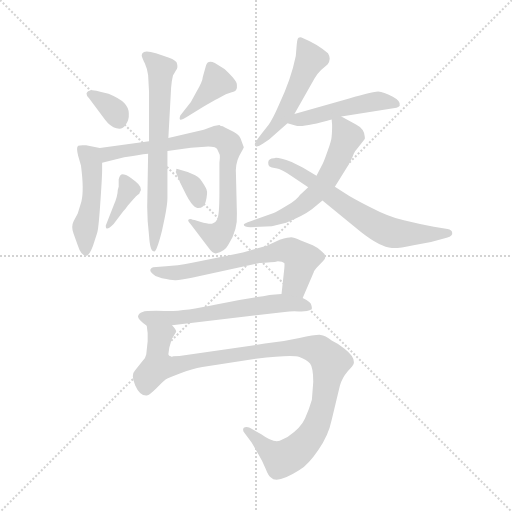
t = 0.00 s
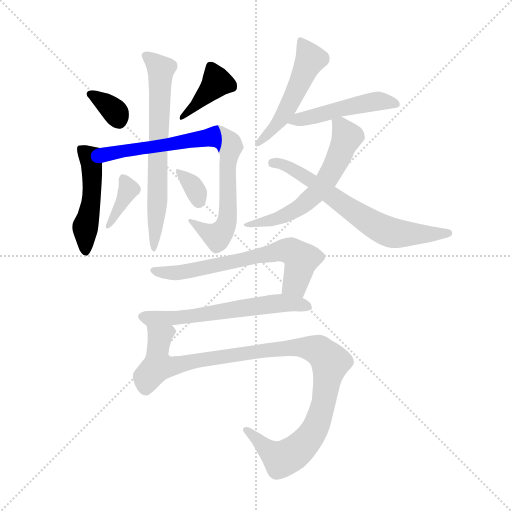
t = 2.02 s
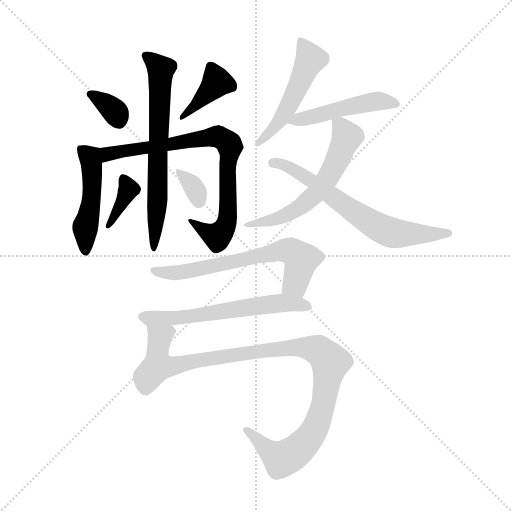
t = 4.04 s
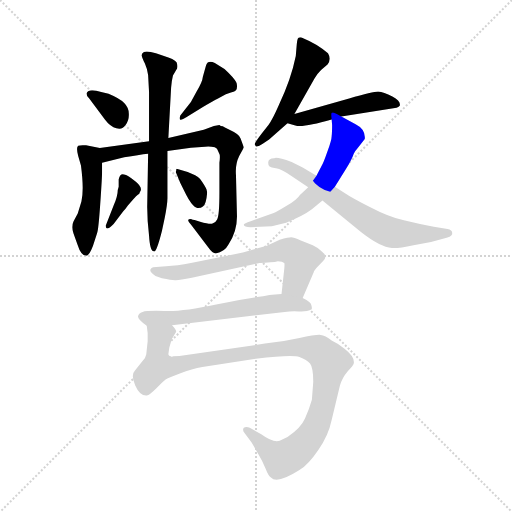
t = 6.07 s
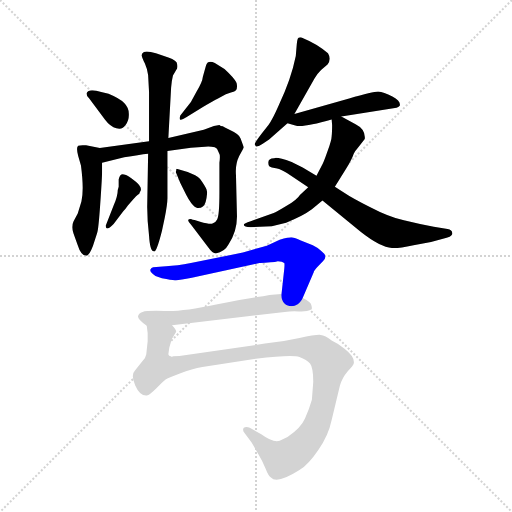
t = 8.09 s
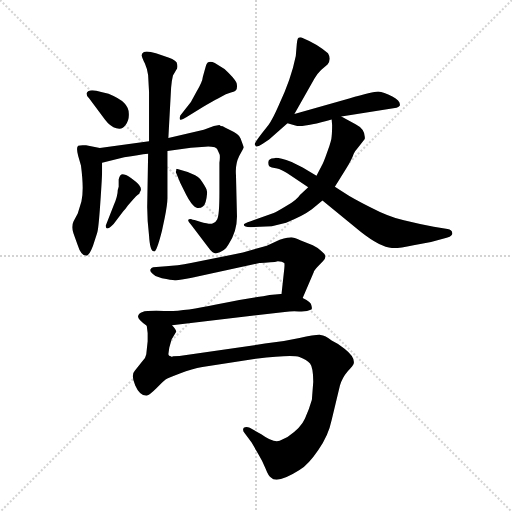
t = 10.11 s

The animated SVG that drew these frames (rendered in a browser with its animation timeline set to each time). Animation: 14 CSS @keyframes rules; one cycle of 10.11 s.

<svg version="1.1" viewBox="0 0 1024 1024" xmlns="http://www.w3.org/2000/svg">
  <g stroke="lightgray" stroke-dasharray="1,1" stroke-width="1" transform="scale(4, 4)">
    <line x1="0" y1="0" x2="256" y2="256"></line>
    <line x1="256" y1="0" x2="0" y2="256"></line>
    <line x1="128" y1="0" x2="128" y2="256"></line>
    <line x1="0" y1="128" x2="256" y2="128"></line>
  </g>
  <g transform="scale(0.92, -0.92) translate(60, -850)">
    <style type="text/css">
      
        @keyframes keyframes0 {
          from {
            stroke: blue;
            stroke-dashoffset: 344;
            stroke-width: 128;
          }
          53% {
            animation-timing-function: step-end;
            stroke: blue;
            stroke-dashoffset: 0;
            stroke-width: 128;
          }
          to {
            stroke: black;
            stroke-width: 1024;
          }
        }
        #make-me-a-hanzi-animation-0 {
          animation: keyframes0 0.5299479166666666s both;
          animation-delay: 0s;
          animation-timing-function: linear;
        }
      
        @keyframes keyframes1 {
          from {
            stroke: blue;
            stroke-dashoffset: 398;
            stroke-width: 128;
          }
          56% {
            animation-timing-function: step-end;
            stroke: blue;
            stroke-dashoffset: 0;
            stroke-width: 128;
          }
          to {
            stroke: black;
            stroke-width: 1024;
          }
        }
        #make-me-a-hanzi-animation-1 {
          animation: keyframes1 0.5738932291666666s both;
          animation-delay: 0.5299479166666666s;
          animation-timing-function: linear;
        }
      
        @keyframes keyframes2 {
          from {
            stroke: blue;
            stroke-dashoffset: 491;
            stroke-width: 128;
          }
          62% {
            animation-timing-function: step-end;
            stroke: blue;
            stroke-dashoffset: 0;
            stroke-width: 128;
          }
          to {
            stroke: black;
            stroke-width: 1024;
          }
        }
        #make-me-a-hanzi-animation-2 {
          animation: keyframes2 0.6495768229166666s both;
          animation-delay: 1.1038411458333333s;
          animation-timing-function: linear;
        }
      
        @keyframes keyframes3 {
          from {
            stroke: blue;
            stroke-dashoffset: 811;
            stroke-width: 128;
          }
          73% {
            animation-timing-function: step-end;
            stroke: blue;
            stroke-dashoffset: 0;
            stroke-width: 128;
          }
          to {
            stroke: black;
            stroke-width: 1024;
          }
        }
        #make-me-a-hanzi-animation-3 {
          animation: keyframes3 0.9099934895833334s both;
          animation-delay: 1.75341796875s;
          animation-timing-function: linear;
        }
      
        @keyframes keyframes4 {
          from {
            stroke: blue;
            stroke-dashoffset: 692;
            stroke-width: 128;
          }
          69% {
            animation-timing-function: step-end;
            stroke: blue;
            stroke-dashoffset: 0;
            stroke-width: 128;
          }
          to {
            stroke: black;
            stroke-width: 1024;
          }
        }
        #make-me-a-hanzi-animation-4 {
          animation: keyframes4 0.8131510416666666s both;
          animation-delay: 2.6634114583333335s;
          animation-timing-function: linear;
        }
      
        @keyframes keyframes5 {
          from {
            stroke: blue;
            stroke-dashoffset: 371;
            stroke-width: 128;
          }
          55% {
            animation-timing-function: step-end;
            stroke: blue;
            stroke-dashoffset: 0;
            stroke-width: 128;
          }
          to {
            stroke: black;
            stroke-width: 1024;
          }
        }
        #make-me-a-hanzi-animation-5 {
          animation: keyframes5 0.5519205729166666s both;
          animation-delay: 3.4765625s;
          animation-timing-function: linear;
        }
      
        @keyframes keyframes6 {
          from {
            stroke: blue;
            stroke-dashoffset: 338;
            stroke-width: 128;
          }
          52% {
            animation-timing-function: step-end;
            stroke: blue;
            stroke-dashoffset: 0;
            stroke-width: 128;
          }
          to {
            stroke: black;
            stroke-width: 1024;
          }
        }
        #make-me-a-hanzi-animation-6 {
          animation: keyframes6 0.5250651041666666s both;
          animation-delay: 4.028483072916667s;
          animation-timing-function: linear;
        }
      
        @keyframes keyframes7 {
          from {
            stroke: blue;
            stroke-dashoffset: 524;
            stroke-width: 128;
          }
          63% {
            animation-timing-function: step-end;
            stroke: blue;
            stroke-dashoffset: 0;
            stroke-width: 128;
          }
          to {
            stroke: black;
            stroke-width: 1024;
          }
        }
        #make-me-a-hanzi-animation-7 {
          animation: keyframes7 0.6764322916666666s both;
          animation-delay: 4.553548177083334s;
          animation-timing-function: linear;
        }
      
        @keyframes keyframes8 {
          from {
            stroke: blue;
            stroke-dashoffset: 493;
            stroke-width: 128;
          }
          62% {
            animation-timing-function: step-end;
            stroke: blue;
            stroke-dashoffset: 0;
            stroke-width: 128;
          }
          to {
            stroke: black;
            stroke-width: 1024;
          }
        }
        #make-me-a-hanzi-animation-8 {
          animation: keyframes8 0.6512044270833334s both;
          animation-delay: 5.229980468750001s;
          animation-timing-function: linear;
        }
      
        @keyframes keyframes9 {
          from {
            stroke: blue;
            stroke-dashoffset: 609;
            stroke-width: 128;
          }
          66% {
            animation-timing-function: step-end;
            stroke: blue;
            stroke-dashoffset: 0;
            stroke-width: 128;
          }
          to {
            stroke: black;
            stroke-width: 1024;
          }
        }
        #make-me-a-hanzi-animation-9 {
          animation: keyframes9 0.74560546875s both;
          animation-delay: 5.881184895833334s;
          animation-timing-function: linear;
        }
      
        @keyframes keyframes10 {
          from {
            stroke: blue;
            stroke-dashoffset: 681;
            stroke-width: 128;
          }
          69% {
            animation-timing-function: step-end;
            stroke: blue;
            stroke-dashoffset: 0;
            stroke-width: 128;
          }
          to {
            stroke: black;
            stroke-width: 1024;
          }
        }
        #make-me-a-hanzi-animation-10 {
          animation: keyframes10 0.80419921875s both;
          animation-delay: 6.626790364583334s;
          animation-timing-function: linear;
        }
      
        @keyframes keyframes11 {
          from {
            stroke: blue;
            stroke-dashoffset: 671;
            stroke-width: 128;
          }
          69% {
            animation-timing-function: step-end;
            stroke: blue;
            stroke-dashoffset: 0;
            stroke-width: 128;
          }
          to {
            stroke: black;
            stroke-width: 1024;
          }
        }
        #make-me-a-hanzi-animation-11 {
          animation: keyframes11 0.7960611979166666s both;
          animation-delay: 7.430989583333334s;
          animation-timing-function: linear;
        }
      
        @keyframes keyframes12 {
          from {
            stroke: blue;
            stroke-dashoffset: 618;
            stroke-width: 128;
          }
          67% {
            animation-timing-function: step-end;
            stroke: blue;
            stroke-dashoffset: 0;
            stroke-width: 128;
          }
          to {
            stroke: black;
            stroke-width: 1024;
          }
        }
        #make-me-a-hanzi-animation-12 {
          animation: keyframes12 0.7529296875s both;
          animation-delay: 8.22705078125s;
          animation-timing-function: linear;
        }
      
        @keyframes keyframes13 {
          from {
            stroke: blue;
            stroke-dashoffset: 1082;
            stroke-width: 128;
          }
          78% {
            animation-timing-function: step-end;
            stroke: blue;
            stroke-dashoffset: 0;
            stroke-width: 128;
          }
          to {
            stroke: black;
            stroke-width: 1024;
          }
        }
        #make-me-a-hanzi-animation-13 {
          animation: keyframes13 1.1305338541666667s both;
          animation-delay: 8.97998046875s;
          animation-timing-function: linear;
        }
      
    </style>
    
      <path d="M 128 647 Q 128 641 134 636 L 168 590 Q 180 574 193 571 Q 206 567 213 578 Q 221 589 220 603 Q 220 616 210 626 Q 200 636 176 646 L 160 650 Q 133 659 128 647 Z" fill="lightgray"></path>
    
      <path d="M 345 595 L 382 618 Q 402 630 414 636 L 431 645 L 442 649 Q 451 651 453 654 Q 456 657 455 666 Q 455 675 428 700 L 407 713 Q 392 720 388 708 L 381 683 Q 380 672 368 652 L 355 628 L 332 599 Q 330 594 331 591 Q 333 587 345 595 Z" fill="lightgray"></path>
    
      <path d="M 157 528 L 127 534 Q 115 535 110 533 Q 105 530 110 511 L 116 490 Q 123 437 117 412 L 109 386 L 100 369 Q 94 357 100 342 L 109 317 Q 116 294 128 294 Q 134 294 142 315 L 151 343 Q 154 349 158 408 Q 162 466 162 479 L 162 496 C 162 526 162 527 157 528 Z" fill="lightgray"></path>
    
      <path d="M 355 374 Q 343 374 355 362 L 393 312 Q 402 299 409 299 Q 428 302 437 319 Q 457 350 455 386 L 453 469 Q 451 493 460 511 Q 470 529 470 530 L 463 549 Q 461 558 441 567 L 429 573 Q 424 576 420 576 L 417 578 L 405 576 L 383 568 L 306 550 L 264 543 L 157 528 C 127 524 133 489 162 496 L 210 508 Q 242 514 262 516 L 304 522 L 355 529 L 386 531 Q 396 532 407 530 Q 413 527 414 522 L 417 515 Q 419 512 417 496 L 417 432 Q 417 381 412 373 Q 408 365 402 364 Q 396 362 375 368 L 363 372 Q 359 372 355 374 Z" fill="lightgray"></path>
    
      <path d="M 306 550 L 312 660 Q 313 674 316 686 L 323 698 Q 327 702 325 711 Q 325 718 306 725 L 279 734 Q 260 740 253 737 Q 247 733 248 729 Q 249 724 255 712 Q 260 701 262 687 L 264 650 L 264 543 L 262 516 L 260 400 Q 260 372 264 338 Q 266 304 274 304 Q 279 297 292 348 L 298 376 Q 304 406 304 419 L 304 522 L 306 550 Z" fill="lightgray"></path>
    
      <path d="M 218 403 Q 234 422 239 426 Q 244 429 244 432 Q 252 442 234 456 Q 217 469 212 470 Q 201 475 198 460 L 198 444 L 196 437 Q 196 424 187 403 L 170 360 Q 169 345 187 363 L 208 391 Q 212 394 218 403 Z" fill="lightgray"></path>
    
      <path d="M 348 476 L 324 483 Q 323 483 323 479 Q 321 476 323 474 L 332 452 L 345 426 Q 349 418 356 408 Q 364 398 369 398 Q 383 397 387 411 Q 392 430 389 438 Q 386 446 375 461 Q 367 469 348 476 Z" fill="lightgray"></path>
    
      <path d="M 580 602 L 624 680 Q 628 688 638 698 L 652 710 Q 661 721 653 734 Q 631 754 599 767 Q 593 770 589 768 Q 586 766 585 752 L 583 728 Q 573 678 546 621 Q 532 589 524 579 L 509 560 Q 492 538 494 536 Q 496 533 496 532 Q 500 530 512 538 L 525 547 L 565 582 L 580 602 Z" fill="lightgray"></path>
    
      <path d="M 682 597 L 802 616 Q 806 617 809 620 Q 812 630 793 640 Q 774 650 762 651 Q 751 651 699 636 L 580 602 C 551 594 538 590 565 582 L 582 577 Q 599 572 661 590 L 682 597 Z" fill="lightgray"></path>
    
      <path d="M 485 356 L 531 358 L 562 366 Q 598 380 618 395 L 641 414 L 668 444 L 693 484 Q 705 504 709 516 Q 712 522 716 526 L 733 548 Q 735 569 713 580 L 682 597 C 659 609 659 609 661 590 L 662 578 Q 662 562 661 554 Q 661 546 652 521 Q 643 495 639 489 L 628 468 L 610 443 L 592 426 Q 586 416 564 403 Q 543 390 535 387 L 485 369 Q 470 364 470 362 Q 470 356 485 356 Z" fill="lightgray"></path>
    
      <path d="M 641 414 L 724 346 Q 767 312 792 311 Q 802 309 839 317 L 877 324 L 911 333 Q 919 335 921 338 Q 924 340 923 344 Q 923 350 913 352 L 883 357 Q 850 363 818 371 Q 786 378 744 400 Q 703 421 690 430 L 668 444 L 628 468 L 598 486 L 574 498 Q 540 510 536 506 Q 523 506 523 496 Q 523 490 526 488 Q 529 486 540 484 Q 552 482 576 466 L 610 443 L 641 414 Z" fill="lightgray"></path>
    
      <path d="M 516 279 L 528 280 Q 539 280 544 282 Q 554 282 558 278 Q 559 276 558 266 L 552 211 C 549 181 586 174 598 202 L 622 258 Q 622 262 632 272 L 642 282 Q 654 293 639 304 Q 629 313 620 317 L 594 327 Q 578 334 573 334 Q 568 334 548 329 L 520 316 L 468 301 L 355 278 Q 325 272 301 271 L 273 269 Q 269 268 267 264 Q 265 259 278 250 L 292 245 Q 313 241 320 241 Q 327 240 357 246 L 504 278 Q 506 279 516 279 Z" fill="lightgray"></path>
    
      <path d="M 552 211 L 538 210 Q 527 210 512 206 Q 485 203 410 188 Q 336 172 297 174 Q 259 175 250 172 Q 241 169 240 162 Q 240 155 259 142 C 265 137 284 139 314 143 L 559 172 Q 574 174 590 173 Q 607 172 617 177 Q 619 179 617 186 Q 617 193 598 202 L 552 211 Z" fill="lightgray"></path>
    
      <path d="M 259 142 L 261 126 L 261 108 L 258 80 Q 257 72 249 64 L 233 44 Q 224 35 234 12 Q 244 -11 259 -10 Q 265 -9 280 6 Q 295 21 300 25 Q 305 28 331 38 Q 358 48 380 52 L 496 70 Q 575 80 591 74 Q 607 68 614 60 Q 621 51 621 20 L 618 -19 Q 612 -40 603 -60 Q 594 -81 565 -100 L 548 -108 Q 534 -113 508 -94 L 483 -80 Q 475 -76 470 -80 Q 466 -85 472 -92 L 487 -112 L 502 -138 Q 510 -151 517 -168 Q 524 -186 529 -188 Q 542 -203 591 -172 Q 611 -159 632 -128 Q 654 -97 661 -63 L 679 12 Q 684 29 696 43 Q 708 56 709 60 Q 712 74 689 92 Q 676 103 661 110 Q 647 121 637 122 Q 627 123 591 115 Q 556 107 516 103 L 330 76 Q 317 76 315 75 Q 313 73 310 76 Q 307 76 306 80 L 308 94 L 313 112 L 323 129 Q 323 134 314 143 C 310 173 257 172 259 142 Z" fill="lightgray"></path>
    
    
      <clipPath id="make-me-a-hanzi-clip-0">
        <path d="M 128 647 Q 128 641 134 636 L 168 590 Q 180 574 193 571 Q 206 567 213 578 Q 221 589 220 603 Q 220 616 210 626 Q 200 636 176 646 L 160 650 Q 133 659 128 647 Z"></path>
      </clipPath>
      <path clip-path="url(#make-me-a-hanzi-clip-0)" d="M 136 644 L 189 608 L 199 586" fill="none" id="make-me-a-hanzi-animation-0" stroke-dasharray="216 432" stroke-linecap="round"></path>
    
      <clipPath id="make-me-a-hanzi-clip-1">
        <path d="M 345 595 L 382 618 Q 402 630 414 636 L 431 645 L 442 649 Q 451 651 453 654 Q 456 657 455 666 Q 455 675 428 700 L 407 713 Q 392 720 388 708 L 381 683 Q 380 672 368 652 L 355 628 L 332 599 Q 330 594 331 591 Q 333 587 345 595 Z"></path>
      </clipPath>
      <path clip-path="url(#make-me-a-hanzi-clip-1)" d="M 399 704 L 412 671 L 338 594" fill="none" id="make-me-a-hanzi-animation-1" stroke-dasharray="270 540" stroke-linecap="round"></path>
    
      <clipPath id="make-me-a-hanzi-clip-2">
        <path d="M 157 528 L 127 534 Q 115 535 110 533 Q 105 530 110 511 L 116 490 Q 123 437 117 412 L 109 386 L 100 369 Q 94 357 100 342 L 109 317 Q 116 294 128 294 Q 134 294 142 315 L 151 343 Q 154 349 158 408 Q 162 466 162 479 L 162 496 C 162 526 162 527 157 528 Z"></path>
      </clipPath>
      <path clip-path="url(#make-me-a-hanzi-clip-2)" d="M 115 527 L 136 508 L 140 476 L 140 420 L 125 352 L 126 303" fill="none" id="make-me-a-hanzi-animation-2" stroke-dasharray="363 726" stroke-linecap="round"></path>
    
      <clipPath id="make-me-a-hanzi-clip-3">
        <path d="M 355 374 Q 343 374 355 362 L 393 312 Q 402 299 409 299 Q 428 302 437 319 Q 457 350 455 386 L 453 469 Q 451 493 460 511 Q 470 529 470 530 L 463 549 Q 461 558 441 567 L 429 573 Q 424 576 420 576 L 417 578 L 405 576 L 383 568 L 306 550 L 264 543 L 157 528 C 127 524 133 489 162 496 L 210 508 Q 242 514 262 516 L 304 522 L 355 529 L 386 531 Q 396 532 407 530 Q 413 527 414 522 L 417 515 Q 419 512 417 496 L 417 432 Q 417 381 412 373 Q 408 365 402 364 Q 396 362 375 368 L 363 372 Q 359 372 355 374 Z"></path>
      </clipPath>
      <path clip-path="url(#make-me-a-hanzi-clip-3)" d="M 167 502 L 182 517 L 395 552 L 417 552 L 436 540 L 436 392 L 429 357 L 411 336 L 358 368" fill="none" id="make-me-a-hanzi-animation-3" stroke-dasharray="683 1366" stroke-linecap="round"></path>
    
      <clipPath id="make-me-a-hanzi-clip-4">
        <path d="M 306 550 L 312 660 Q 313 674 316 686 L 323 698 Q 327 702 325 711 Q 325 718 306 725 L 279 734 Q 260 740 253 737 Q 247 733 248 729 Q 249 724 255 712 Q 260 701 262 687 L 264 650 L 264 543 L 262 516 L 260 400 Q 260 372 264 338 Q 266 304 274 304 Q 279 297 292 348 L 298 376 Q 304 406 304 419 L 304 522 L 306 550 Z"></path>
      </clipPath>
      <path clip-path="url(#make-me-a-hanzi-clip-4)" d="M 258 728 L 289 700 L 283 426 L 276 348 L 280 336 L 274 330 L 274 309" fill="none" id="make-me-a-hanzi-animation-4" stroke-dasharray="564 1128" stroke-linecap="round"></path>
    
      <clipPath id="make-me-a-hanzi-clip-5">
        <path d="M 218 403 Q 234 422 239 426 Q 244 429 244 432 Q 252 442 234 456 Q 217 469 212 470 Q 201 475 198 460 L 198 444 L 196 437 Q 196 424 187 403 L 170 360 Q 169 345 187 363 L 208 391 Q 212 394 218 403 Z"></path>
      </clipPath>
      <path clip-path="url(#make-me-a-hanzi-clip-5)" d="M 208 462 L 220 438 L 179 360" fill="none" id="make-me-a-hanzi-animation-5" stroke-dasharray="243 486" stroke-linecap="round"></path>
    
      <clipPath id="make-me-a-hanzi-clip-6">
        <path d="M 348 476 L 324 483 Q 323 483 323 479 Q 321 476 323 474 L 332 452 L 345 426 Q 349 418 356 408 Q 364 398 369 398 Q 383 397 387 411 Q 392 430 389 438 Q 386 446 375 461 Q 367 469 348 476 Z"></path>
      </clipPath>
      <path clip-path="url(#make-me-a-hanzi-clip-6)" d="M 329 480 L 362 442 L 372 412" fill="none" id="make-me-a-hanzi-animation-6" stroke-dasharray="210 420" stroke-linecap="round"></path>
    
      <clipPath id="make-me-a-hanzi-clip-7">
        <path d="M 580 602 L 624 680 Q 628 688 638 698 L 652 710 Q 661 721 653 734 Q 631 754 599 767 Q 593 770 589 768 Q 586 766 585 752 L 583 728 Q 573 678 546 621 Q 532 589 524 579 L 509 560 Q 492 538 494 536 Q 496 533 496 532 Q 500 530 512 538 L 525 547 L 565 582 L 580 602 Z"></path>
      </clipPath>
      <path clip-path="url(#make-me-a-hanzi-clip-7)" d="M 594 763 L 615 722 L 555 597 L 499 536" fill="none" id="make-me-a-hanzi-animation-7" stroke-dasharray="396 792" stroke-linecap="round"></path>
    
      <clipPath id="make-me-a-hanzi-clip-8">
        <path d="M 682 597 L 802 616 Q 806 617 809 620 Q 812 630 793 640 Q 774 650 762 651 Q 751 651 699 636 L 580 602 C 551 594 538 590 565 582 L 582 577 Q 599 572 661 590 L 682 597 Z"></path>
      </clipPath>
      <path clip-path="url(#make-me-a-hanzi-clip-8)" d="M 571 586 L 755 630 L 802 624" fill="none" id="make-me-a-hanzi-animation-8" stroke-dasharray="365 730" stroke-linecap="round"></path>
    
      <clipPath id="make-me-a-hanzi-clip-9">
        <path d="M 485 356 L 531 358 L 562 366 Q 598 380 618 395 L 641 414 L 668 444 L 693 484 Q 705 504 709 516 Q 712 522 716 526 L 733 548 Q 735 569 713 580 L 682 597 C 659 609 659 609 661 590 L 662 578 Q 662 562 661 554 Q 661 546 652 521 Q 643 495 639 489 L 628 468 L 610 443 L 592 426 Q 586 416 564 403 Q 543 390 535 387 L 485 369 Q 470 364 470 362 Q 470 356 485 356 Z"></path>
      </clipPath>
      <path clip-path="url(#make-me-a-hanzi-clip-9)" d="M 669 585 L 694 552 L 668 490 L 630 433 L 592 399 L 565 384 L 474 361" fill="none" id="make-me-a-hanzi-animation-9" stroke-dasharray="481 962" stroke-linecap="round"></path>
    
      <clipPath id="make-me-a-hanzi-clip-10">
        <path d="M 641 414 L 724 346 Q 767 312 792 311 Q 802 309 839 317 L 877 324 L 911 333 Q 919 335 921 338 Q 924 340 923 344 Q 923 350 913 352 L 883 357 Q 850 363 818 371 Q 786 378 744 400 Q 703 421 690 430 L 668 444 L 628 468 L 598 486 L 574 498 Q 540 510 536 506 Q 523 506 523 496 Q 523 490 526 488 Q 529 486 540 484 Q 552 482 576 466 L 610 443 L 641 414 Z"></path>
      </clipPath>
      <path clip-path="url(#make-me-a-hanzi-clip-10)" d="M 533 496 L 561 490 L 606 465 L 684 406 L 777 349 L 823 341 L 914 344" fill="none" id="make-me-a-hanzi-animation-10" stroke-dasharray="553 1106" stroke-linecap="round"></path>
    
      <clipPath id="make-me-a-hanzi-clip-11">
        <path d="M 516 279 L 528 280 Q 539 280 544 282 Q 554 282 558 278 Q 559 276 558 266 L 552 211 C 549 181 586 174 598 202 L 622 258 Q 622 262 632 272 L 642 282 Q 654 293 639 304 Q 629 313 620 317 L 594 327 Q 578 334 573 334 Q 568 334 548 329 L 520 316 L 468 301 L 355 278 Q 325 272 301 271 L 273 269 Q 269 268 267 264 Q 265 259 278 250 L 292 245 Q 313 241 320 241 Q 327 240 357 246 L 504 278 Q 506 279 516 279 Z"></path>
      </clipPath>
      <path clip-path="url(#make-me-a-hanzi-clip-11)" d="M 273 263 L 303 256 L 346 259 L 551 305 L 572 304 L 595 286 L 580 231 L 561 217" fill="none" id="make-me-a-hanzi-animation-11" stroke-dasharray="543 1086" stroke-linecap="round"></path>
    
      <clipPath id="make-me-a-hanzi-clip-12">
        <path d="M 552 211 L 538 210 Q 527 210 512 206 Q 485 203 410 188 Q 336 172 297 174 Q 259 175 250 172 Q 241 169 240 162 Q 240 155 259 142 C 265 137 284 139 314 143 L 559 172 Q 574 174 590 173 Q 607 172 617 177 Q 619 179 617 186 Q 617 193 598 202 L 552 211 Z"></path>
      </clipPath>
      <path clip-path="url(#make-me-a-hanzi-clip-12)" d="M 250 162 L 320 158 L 556 192 L 609 182" fill="none" id="make-me-a-hanzi-animation-12" stroke-dasharray="490 980" stroke-linecap="round"></path>
    
      <clipPath id="make-me-a-hanzi-clip-13">
        <path d="M 259 142 L 261 126 L 261 108 L 258 80 Q 257 72 249 64 L 233 44 Q 224 35 234 12 Q 244 -11 259 -10 Q 265 -9 280 6 Q 295 21 300 25 Q 305 28 331 38 Q 358 48 380 52 L 496 70 Q 575 80 591 74 Q 607 68 614 60 Q 621 51 621 20 L 618 -19 Q 612 -40 603 -60 Q 594 -81 565 -100 L 548 -108 Q 534 -113 508 -94 L 483 -80 Q 475 -76 470 -80 Q 466 -85 472 -92 L 487 -112 L 502 -138 Q 510 -151 517 -168 Q 524 -186 529 -188 Q 542 -203 591 -172 Q 611 -159 632 -128 Q 654 -97 661 -63 L 679 12 Q 684 29 696 43 Q 708 56 709 60 Q 712 74 689 92 Q 676 103 661 110 Q 647 121 637 122 Q 627 123 591 115 Q 556 107 516 103 L 330 76 Q 317 76 315 75 Q 313 73 310 76 Q 307 76 306 80 L 308 94 L 313 112 L 323 129 Q 323 134 314 143 C 310 173 257 172 259 142 Z"></path>
      </clipPath>
      <path clip-path="url(#make-me-a-hanzi-clip-13)" d="M 314 129 L 307 130 L 286 113 L 285 55 L 301 52 L 479 84 L 592 95 L 630 89 L 659 63 L 629 -74 L 590 -126 L 550 -147 L 477 -85" fill="none" id="make-me-a-hanzi-animation-13" stroke-dasharray="954 1908" stroke-linecap="round"></path>
    
  </g>
</svg>
